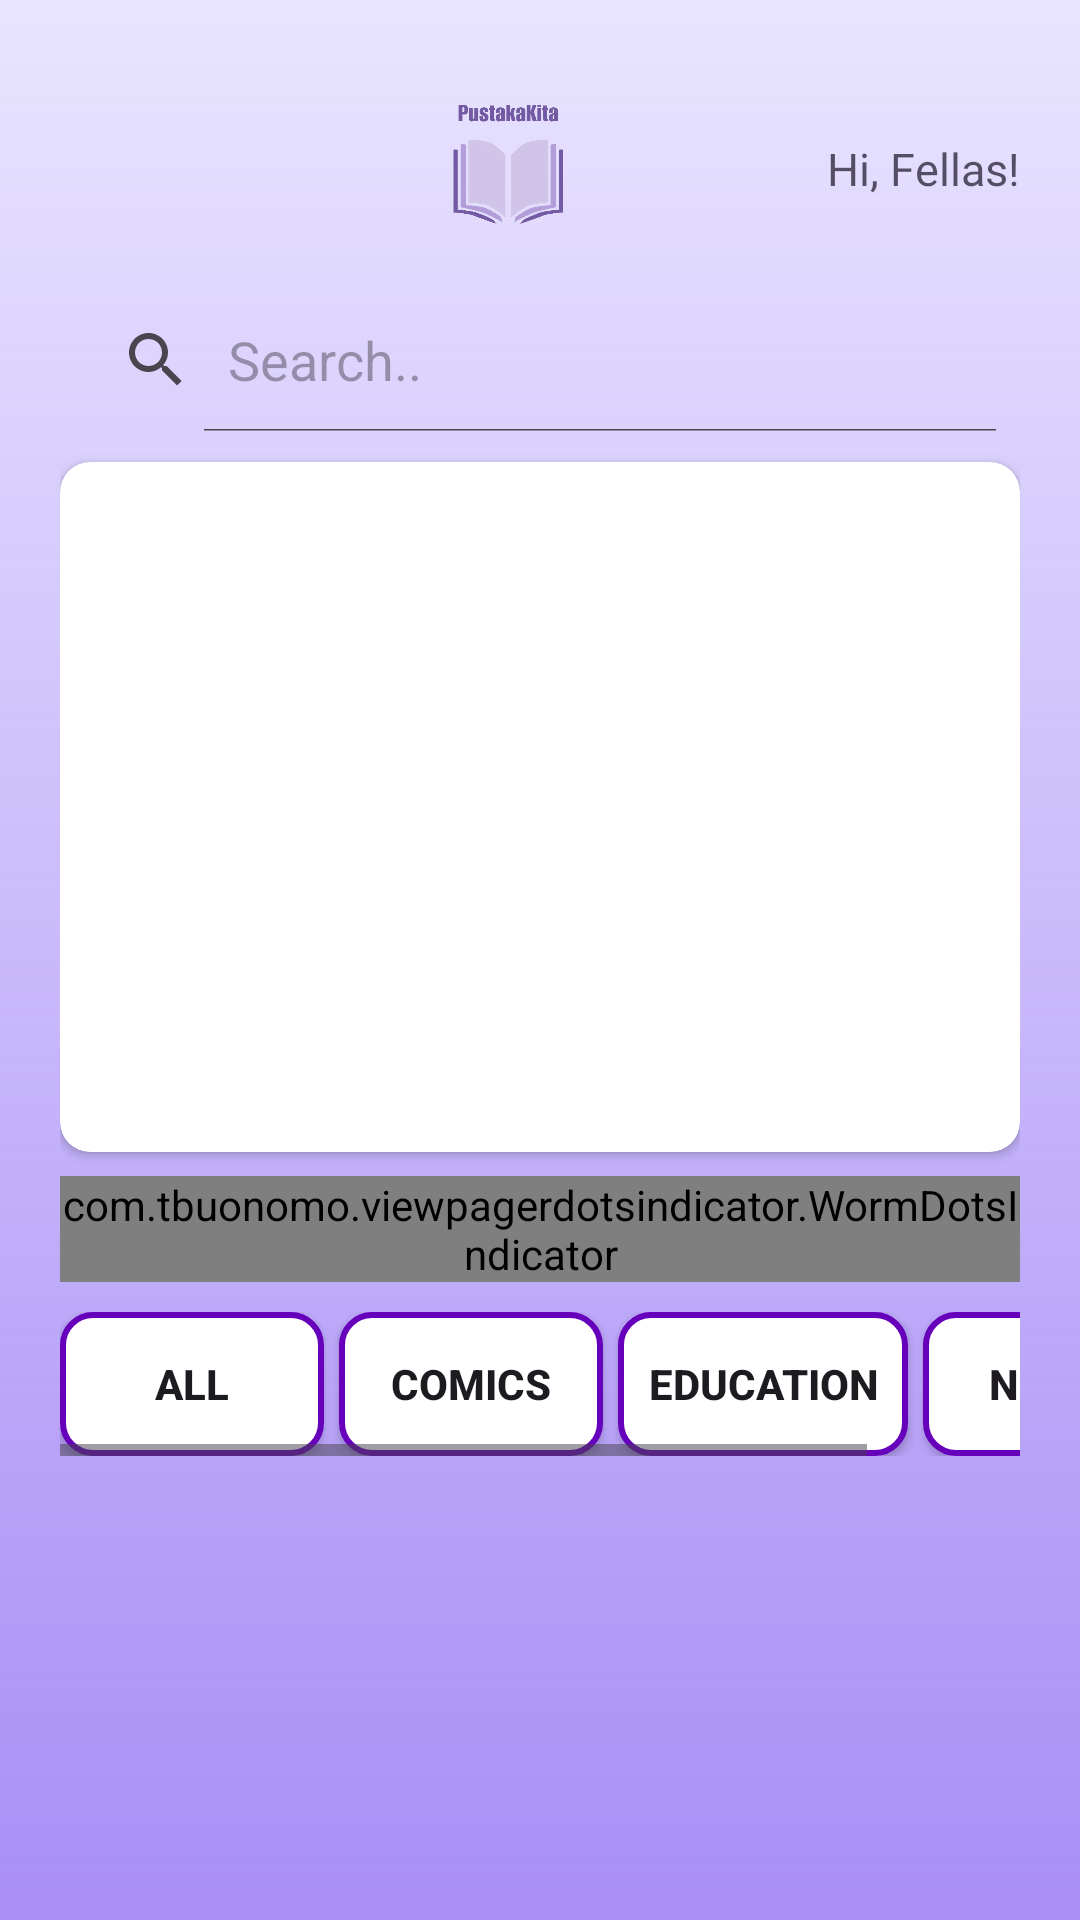

The Android layout XML behind this screen, and the referenced resources:
<!-- AndroidManifest.xml: application theme Theme.Pustaka -->
<!-- res/layout/fragment_home.xml -->
<?xml version="1.0" encoding="utf-8"?>
<androidx.constraintlayout.widget.ConstraintLayout xmlns:android="http://schemas.android.com/apk/res/android"
    xmlns:app="http://schemas.android.com/apk/res-auto"
    xmlns:tools="http://schemas.android.com/tools"
    android:id="@+id/homefragment"
    android:background="@drawable/gradient_bg"
    android:layout_width="match_parent"
    android:layout_height="match_parent"
    tools:context=".basic_api.ui.view.FragmentHome">

    <androidx.constraintlayout.widget.ConstraintLayout
        android:id="@+id/layout1"
        android:layout_width="match_parent"
        android:layout_height="wrap_content"
        android:layout_marginHorizontal="20dp"
        android:paddingTop="30dp"
        app:layout_constraintEnd_toEndOf="parent"
        app:layout_constraintStart_toStartOf="parent"
        app:layout_constraintTop_toTopOf="parent">

        <SearchView
            android:id="@+id/search"
            android:layout_width="match_parent"
            android:layout_height="wrap_content"
            android:background="@drawable/backround_white"
            android:queryHint="Search.."
            android:iconifiedByDefault="false"
            android:layout_marginTop="16dp"
            app:layout_constraintEnd_toEndOf="parent"
            app:layout_constraintStart_toStartOf="parent"
            app:layout_constraintTop_toBottomOf="@+id/imageView"
            android:theme="@style/CustomSearchViewStyle"
            />

        <androidx.cardview.widget.CardView
            android:id="@+id/card_auto"
            android:layout_width="0dp"
            android:layout_height="230dp"
            android:layout_marginTop="10dp"
            app:cardCornerRadius="10dp"
            app:layout_constraintTop_toBottomOf="@+id/search"
            app:layout_constraintStart_toStartOf="parent"
            app:layout_constraintEnd_toEndOf="parent">

            <androidx.viewpager2.widget.ViewPager2
                android:id="@+id/autoSlider"
                android:layout_width="match_parent"
                android:layout_height="match_parent" />

        </androidx.cardview.widget.CardView>

        <com.tbuonomo.viewpagerdotsindicator.WormDotsIndicator
            android:id="@+id/worm_indicator"
            android:layout_width="wrap_content"
            android:layout_height="wrap_content"
            android:layout_marginTop="8dp"
            app:dotsSize="10dp"
            app:layout_constraintEnd_toEndOf="parent"
            app:layout_constraintStart_toStartOf="parent"
            app:layout_constraintTop_toBottomOf="@+id/card_auto" />

        <ImageView
            android:id="@+id/imageView"
            android:layout_width="50dp"
            android:layout_height="50dp"
            app:layout_constraintEnd_toStartOf="@+id/hi"
            app:layout_constraintHorizontal_bias="0.604"
            app:layout_constraintStart_toStartOf="parent"
            app:layout_constraintTop_toTopOf="parent"
            app:srcCompat="@drawable/pustaka" />

        <HorizontalScrollView
            android:id="@+id/horizontalScrollView"
            android:layout_width="wrap_content"
            android:layout_height="wrap_content"
            android:scrollbars="horizontal"
            app:layout_constraintBottom_toBottomOf="parent"
            app:layout_constraintEnd_toEndOf="parent"
            app:layout_constraintHorizontal_bias="0.0"
            app:layout_constraintStart_toStartOf="parent"
            app:layout_constraintTop_toBottomOf="@+id/search"
            app:layout_constraintVertical_bias="0.0">

        </HorizontalScrollView>

        <TextView
            android:id="@+id/hi"
            android:layout_width="wrap_content"
            android:layout_height="wrap_content"
            android:layout_marginTop="16dp"
            android:text="Hi, Fellas!"
            android:textSize="15dp"
            android:textColor="#AB0E0818"
            android:fontFamily="@font/myriadpro_semibold"
            app:layout_constraintEnd_toEndOf="parent"
            app:layout_constraintTop_toTopOf="parent" />

        <LinearLayout
            android:id="@+id/categoriesLayout"
            android:layout_width="match_parent"
            android:layout_height="wrap_content"
            android:gravity="center"
            android:layout_marginVertical="10dp"
            app:layout_constraintBottom_toBottomOf="parent"
            app:layout_constraintEnd_toEndOf="parent"
            app:layout_constraintStart_toStartOf="parent"
            app:layout_constraintTop_toBottomOf="@+id/worm_indicator"
           >

            <HorizontalScrollView
                android:layout_width="match_parent"
                android:layout_height="wrap_content">

                <GridLayout
                    android:layout_width="wrap_content"
                    android:layout_height="wrap_content"
                    android:orientation="horizontal"
                    >

                    <androidx.appcompat.widget.AppCompatButton
                        android:id="@+id/btnAll"
                        android:layout_width="wrap_content"
                        android:layout_height="match_parent"
                        android:layout_gravity="center"
                        android:layout_marginEnd="5dp"
                        android:background="@drawable/selector_button"
                        android:text="All"
                        android:textStyle="bold" />

                    <androidx.appcompat.widget.AppCompatButton
                        android:id="@+id/btnComics"
                        android:layout_width="wrap_content"
                        android:layout_height="wrap_content"
                        android:background="@drawable/selector_button"
                        android:text="Comics"
                        android:layout_gravity="center"
                        android:layout_marginEnd="5dp"
                        android:textStyle="bold" />

                    <androidx.appcompat.widget.AppCompatButton
                        android:id="@+id/btnEducation"
                        android:layout_width="wrap_content"
                        android:layout_height="wrap_content"
                        android:background="@drawable/selector_button"
                        android:layout_gravity="center"
                        android:text="Education"
                        android:paddingHorizontal="10dp"
                        android:textStyle="bold"
                        android:layout_marginEnd="5dp"/>

                    <androidx.appcompat.widget.AppCompatButton
                        android:id="@+id/btnNovel"
                        android:layout_width="wrap_content"
                        android:layout_height="wrap_content"
                        android:background="@drawable/selector_button"
                        android:text="Novel"
                        android:textStyle="bold"
                        android:layout_marginEnd="5dp" />

                </GridLayout>
            </HorizontalScrollView>


        </LinearLayout>

    </androidx.constraintlayout.widget.ConstraintLayout>


    <TextView
        android:id="@+id/book_empty"
        android:layout_width="wrap_content"
        android:layout_height="wrap_content"
        android:text="Belum ada buku.."
        android:visibility="gone"
        android:textSize="15dp"
        app:layout_constraintBottom_toBottomOf="parent"
        app:layout_constraintEnd_toEndOf="parent"
        app:layout_constraintStart_toStartOf="parent"
        app:layout_constraintTop_toBottomOf="@+id/layout1" />

    <androidx.recyclerview.widget.RecyclerView
        android:id="@+id/bookRecyclerView"
        android:layout_width="match_parent"
        android:layout_height="0dp"
        android:clipToPadding="false"
        android:layout_marginHorizontal="15dp"
        android:paddingBottom="10dp"
        tools:listitem="@layout/list_book_item"
        app:layout_constraintBottom_toBottomOf="parent"
        app:layout_constraintEnd_toEndOf="parent"
        app:layout_constraintStart_toStartOf="parent"
        app:layout_constraintTop_toBottomOf="@+id/layout1"/>

</androidx.constraintlayout.widget.ConstraintLayout>
<!-- res/layout/list_book_item.xml (included above) -->
<?xml version="1.0" encoding="utf-8"?>
<androidx.cardview.widget.CardView
    xmlns:android="http://schemas.android.com/apk/res/android"
    xmlns:app="http://schemas.android.com/apk/res-auto"
    xmlns:tools="http://schemas.android.com/tools"
    android:layout_width="match_parent"
    android:layout_height="wrap_content"
    android:layout_margin="5dp"
    app:cardElevation="4dp"
    app:cardCornerRadius="8dp">

    <androidx.constraintlayout.widget.ConstraintLayout
        android:layout_width="match_parent"
        android:layout_height="wrap_content"
        >

        <ImageView
            android:id="@+id/bookImage"
            android:layout_width="0dp"
            android:layout_height="180dp"
            android:scaleType="centerCrop"
            android:contentDescription="@string/book_image"
            app:layout_constraintTop_toTopOf="parent"
            app:layout_constraintStart_toStartOf="parent"
            app:layout_constraintEnd_toEndOf="parent" />

        <TextView
            android:id="@+id/bookTitle"
            android:layout_width="0dp"
            android:layout_height="wrap_content"
            android:paddingHorizontal="10dp"
            android:layout_marginTop="5dp"
            android:text="Book Title"
            android:textSize="16sp"
            android:textStyle="bold"
            android:textColor="@android:color/black"
            app:layout_constraintTop_toBottomOf="@id/bookImage"
            app:layout_constraintStart_toStartOf="parent"
            app:layout_constraintEnd_toEndOf="parent"
            app:layout_constraintHorizontal_bias="0.5" />

        <TextView
            android:id="@+id/bookAuthor"
            android:layout_width="0dp"
            android:layout_height="wrap_content"
            android:paddingHorizontal="10dp"
            android:paddingBottom="10dp"
            android:text="Author"
            android:textSize="14sp"
            android:textColor="@android:color/darker_gray"
            app:layout_constraintTop_toBottomOf="@id/bookTitle"
            app:layout_constraintStart_toStartOf="parent"
            app:layout_constraintEnd_toEndOf="parent"
            app:layout_constraintBottom_toBottomOf="parent"
            app:layout_constraintHorizontal_bias="0.5" />

    </androidx.constraintlayout.widget.ConstraintLayout>
</androidx.cardview.widget.CardView>
<!-- resources referenced by this layout -->
<resources>
  <!-- drawable gradient_bg (drawable) -->
  <shape
      xmlns:android="http://schemas.android.com/apk/res/android"
      android:shape="rectangle">
  
      <gradient
          android:type="linear"
          android:startColor="#AB7E5AF2"
          android:endColor="#E9E4FF"
          android:angle="90"
          />
  
  </shape>
  <!-- drawable pustaka: png bitmap (drawable, 63750 bytes) -->
  <!-- drawable selector_button (drawable) -->
  <?xml version="1.0" encoding="utf-8"?>
  <selector xmlns:android="http://schemas.android.com/apk/res/android">
      
      <item android:state_selected="true" android:drawable="@drawable/button_selected"/>
      
      <item android:drawable="@drawable/button_unselected"/>
  </selector>
  <string name="book_image">Image of book</string>
  <style name="CustomSearchViewStyle">
          <item name="android:queryBackground">@android:color/transparent</item>
      </style>
  <style name="Theme.Pustaka" parent="Base.Theme.Pustaka" />
  <!-- drawable button_selected (drawable) -->
  <?xml version="1.0" encoding="utf-8"?>
  <shape xmlns:android="http://schemas.android.com/apk/res/android">
      <solid android:color="#6600BB"/> 
      <corners android:radius="10dp"/> 
  </shape>
  <!-- drawable button_unselected (drawable) -->
  <?xml version="1.0" encoding="utf-8"?>
  <shape xmlns:android="http://schemas.android.com/apk/res/android">
      <solid android:color="#FFFFFF"/> 
      <stroke android:color="#6600BB" android:width="2dp"/> 
      <corners android:radius="10dp"/> 
  </shape>
  <style name="Base.Theme.Pustaka" parent="Theme.Material3.DayNight.NoActionBar">
          
          
      </style>
</resources>
